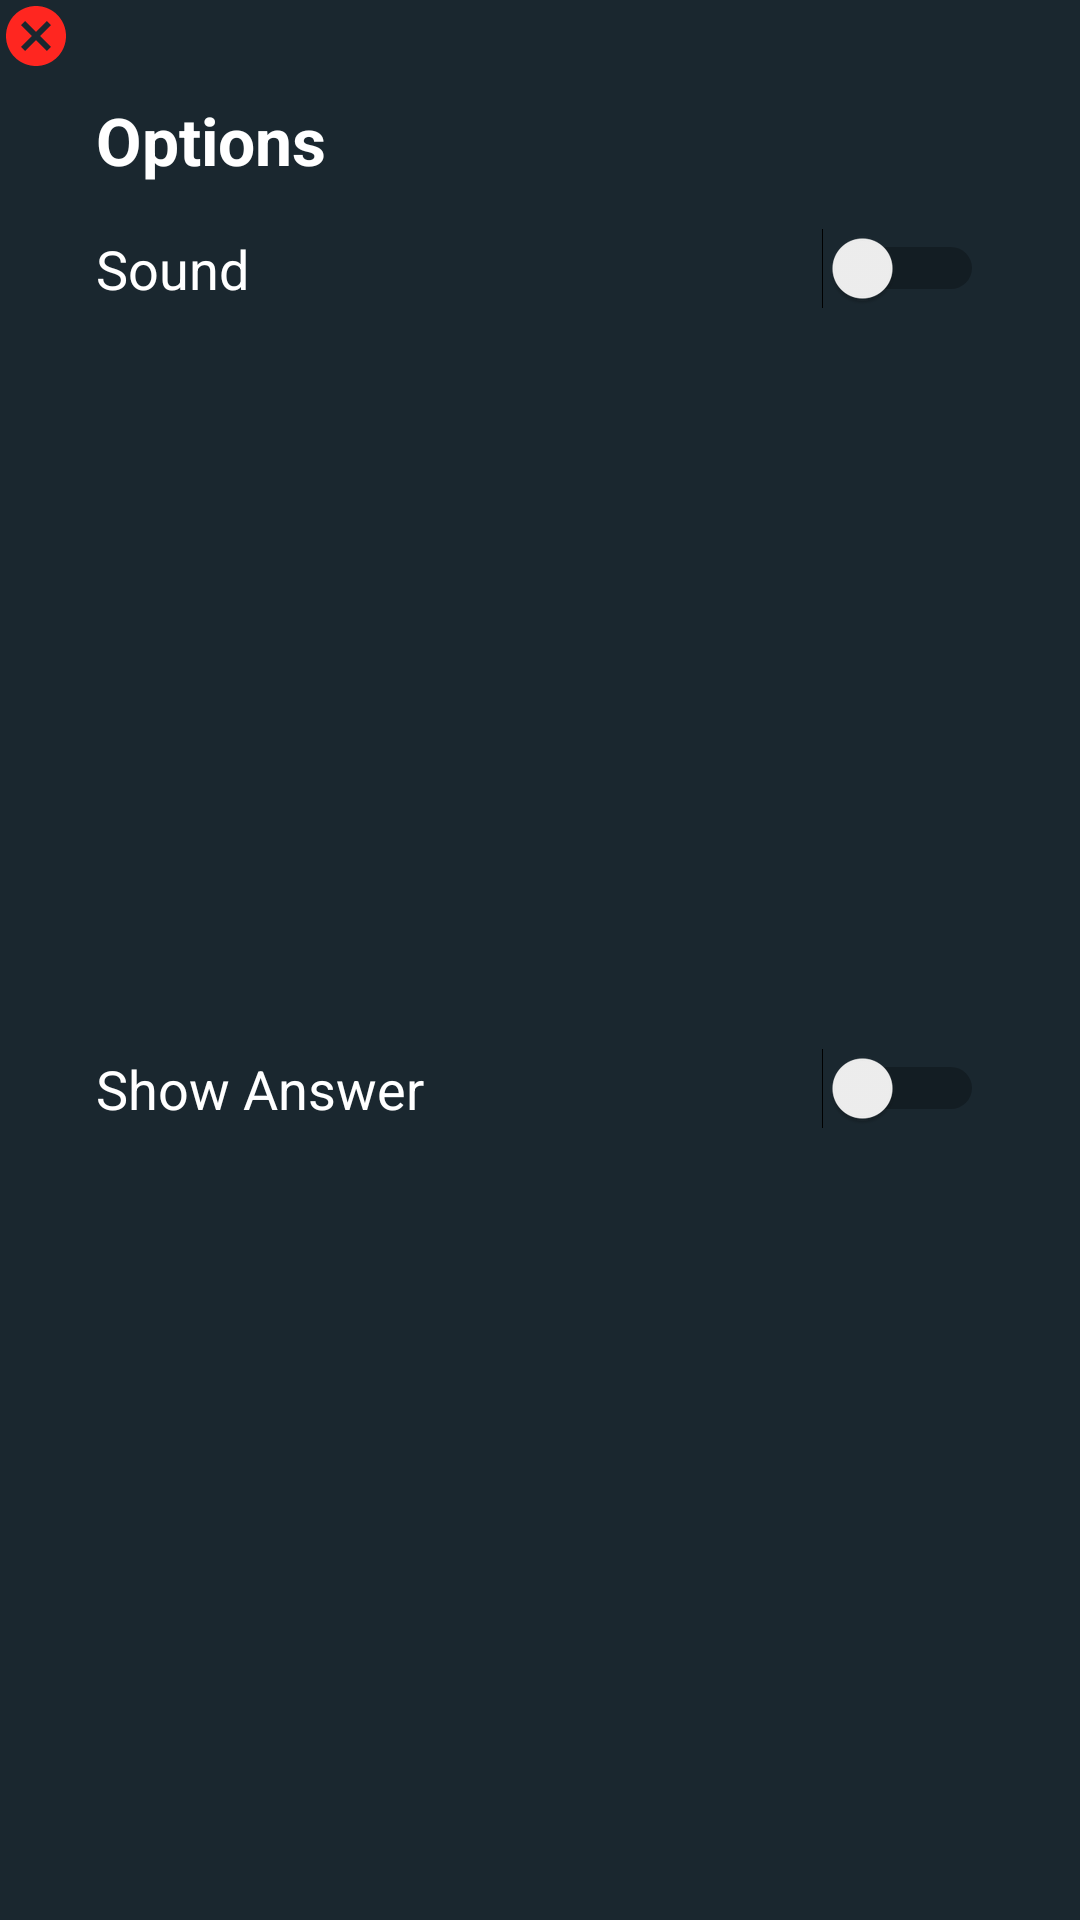

Android layout source for this screen:
<!-- AndroidManifest.xml: application theme AppTheme -->
<!-- res/layout/layout_option_dialog.xml -->
<?xml version="1.0" encoding="utf-8"?>
<androidx.constraintlayout.widget.ConstraintLayout xmlns:android="http://schemas.android.com/apk/res/android"
    xmlns:app="http://schemas.android.com/apk/res-auto"
    xmlns:tools="http://schemas.android.com/tools"
    android:layout_width="match_parent"
    android:layout_height="wrap_content"
    android:background="@color/color_app_bar">

    <TextView
        android:id="@+id/textView2"
        android:layout_width="wrap_content"
        android:layout_height="wrap_content"
        android:layout_marginStart="32dp"
        android:layout_marginTop="32dp"
        android:text="@string/options"
        android:textAppearance="@style/TextAppearance.AppCompat.Large"
        android:textColor="@color/white"
        android:textStyle="bold"
        app:layout_constraintStart_toStartOf="parent"
        app:layout_constraintTop_toTopOf="parent" />

    <ImageView
        android:id="@+id/cancelBT"
        android:layout_width="wrap_content"
        android:layout_height="wrap_content"
        android:clickable="true"
        android:focusable="true"
        app:layout_constraintStart_toStartOf="parent"
        app:layout_constraintTop_toTopOf="parent"
        app:srcCompat="@drawable/cancel" />

    <TextView
        android:id="@+id/textView3"
        android:layout_width="wrap_content"
        android:layout_height="wrap_content"
        android:layout_marginStart="32dp"
        android:layout_marginTop="16dp"
        android:text="@string/sound"
        android:textAppearance="@style/TextAppearance.AppCompat.Medium"
        android:textColor="@color/white"
        app:layout_constraintStart_toStartOf="parent"
        app:layout_constraintTop_toBottomOf="@+id/textView2" />

    <Switch
        android:id="@+id/soundSW"
        android:layout_width="wrap_content"
        android:layout_height="wrap_content"
        android:layout_marginEnd="32dp"
        android:textColor="@color/white"
        app:layout_constraintBottom_toBottomOf="@+id/textView3"
        app:layout_constraintEnd_toEndOf="parent"
        app:layout_constraintTop_toTopOf="@+id/textView3"
        tools:text="@string/on" />

    <TextView
        android:id="@+id/textView4"
        android:layout_width="wrap_content"
        android:layout_height="wrap_content"
        android:layout_marginStart="32dp"
        android:layout_marginTop="16dp"
        android:layout_marginBottom="32dp"
        android:text="@string/show_answer"
        android:textAppearance="@style/TextAppearance.AppCompat.Medium"
        android:textColor="@color/white"
        app:layout_constraintBottom_toBottomOf="parent"
        app:layout_constraintStart_toStartOf="parent"
        app:layout_constraintTop_toBottomOf="@+id/textView3" />

    <Switch
        android:id="@+id/showAnsSW"
        android:layout_width="wrap_content"
        android:layout_height="wrap_content"
        android:layout_marginEnd="32dp"
        android:textColor="@color/white"
        app:layout_constraintBottom_toBottomOf="@+id/textView4"
        app:layout_constraintEnd_toEndOf="parent"
        app:layout_constraintTop_toTopOf="@+id/textView4"
        tools:text="@string/on" />

</androidx.constraintlayout.widget.ConstraintLayout>
<!-- resources referenced by this layout -->
<resources>
  <color name="color_app_bar">#1a272f</color>
  <color name="white">#FFFFFF</color>
  <!-- drawable cancel (drawable) -->
  <vector xmlns:android="http://schemas.android.com/apk/res/android"
      android:width="24dp"
      android:height="24dp"
      android:tint="#FF2620"
      android:viewportWidth="24"
      android:viewportHeight="24">
      <path
          android:fillColor="@android:color/white"
          android:pathData="M12,2C6.47,2 2,6.47 2,12s4.47,10 10,10 10,-4.47 10,-10S17.53,2 12,2zM17,15.59L15.59,17 12,13.41 8.41,17 7,15.59 10.59,12 7,8.41 8.41,7 12,10.59 15.59,7 17,8.41 13.41,12 17,15.59z" />
  </vector>
  <string name="on">On</string>
  <string name="options">Options</string>
  <string name="show_answer">Show Answer</string>
  <string name="sound">Sound</string>
  <style name="AppTheme" parent="Theme.AppCompat.DayNight.NoActionBar">
          <item name="colorPrimary">@color/colorPrimary</item>
          <item name="colorPrimaryDark">@color/colorMidFlag</item>
          <item name="colorAccent">@color/colorAccent</item>
      </style>
  <color name="colorPrimary">#6200EE</color>
  <color name="colorMidFlag">#9b0200</color>
  <color name="colorAccent">#f4a401</color>
</resources>
